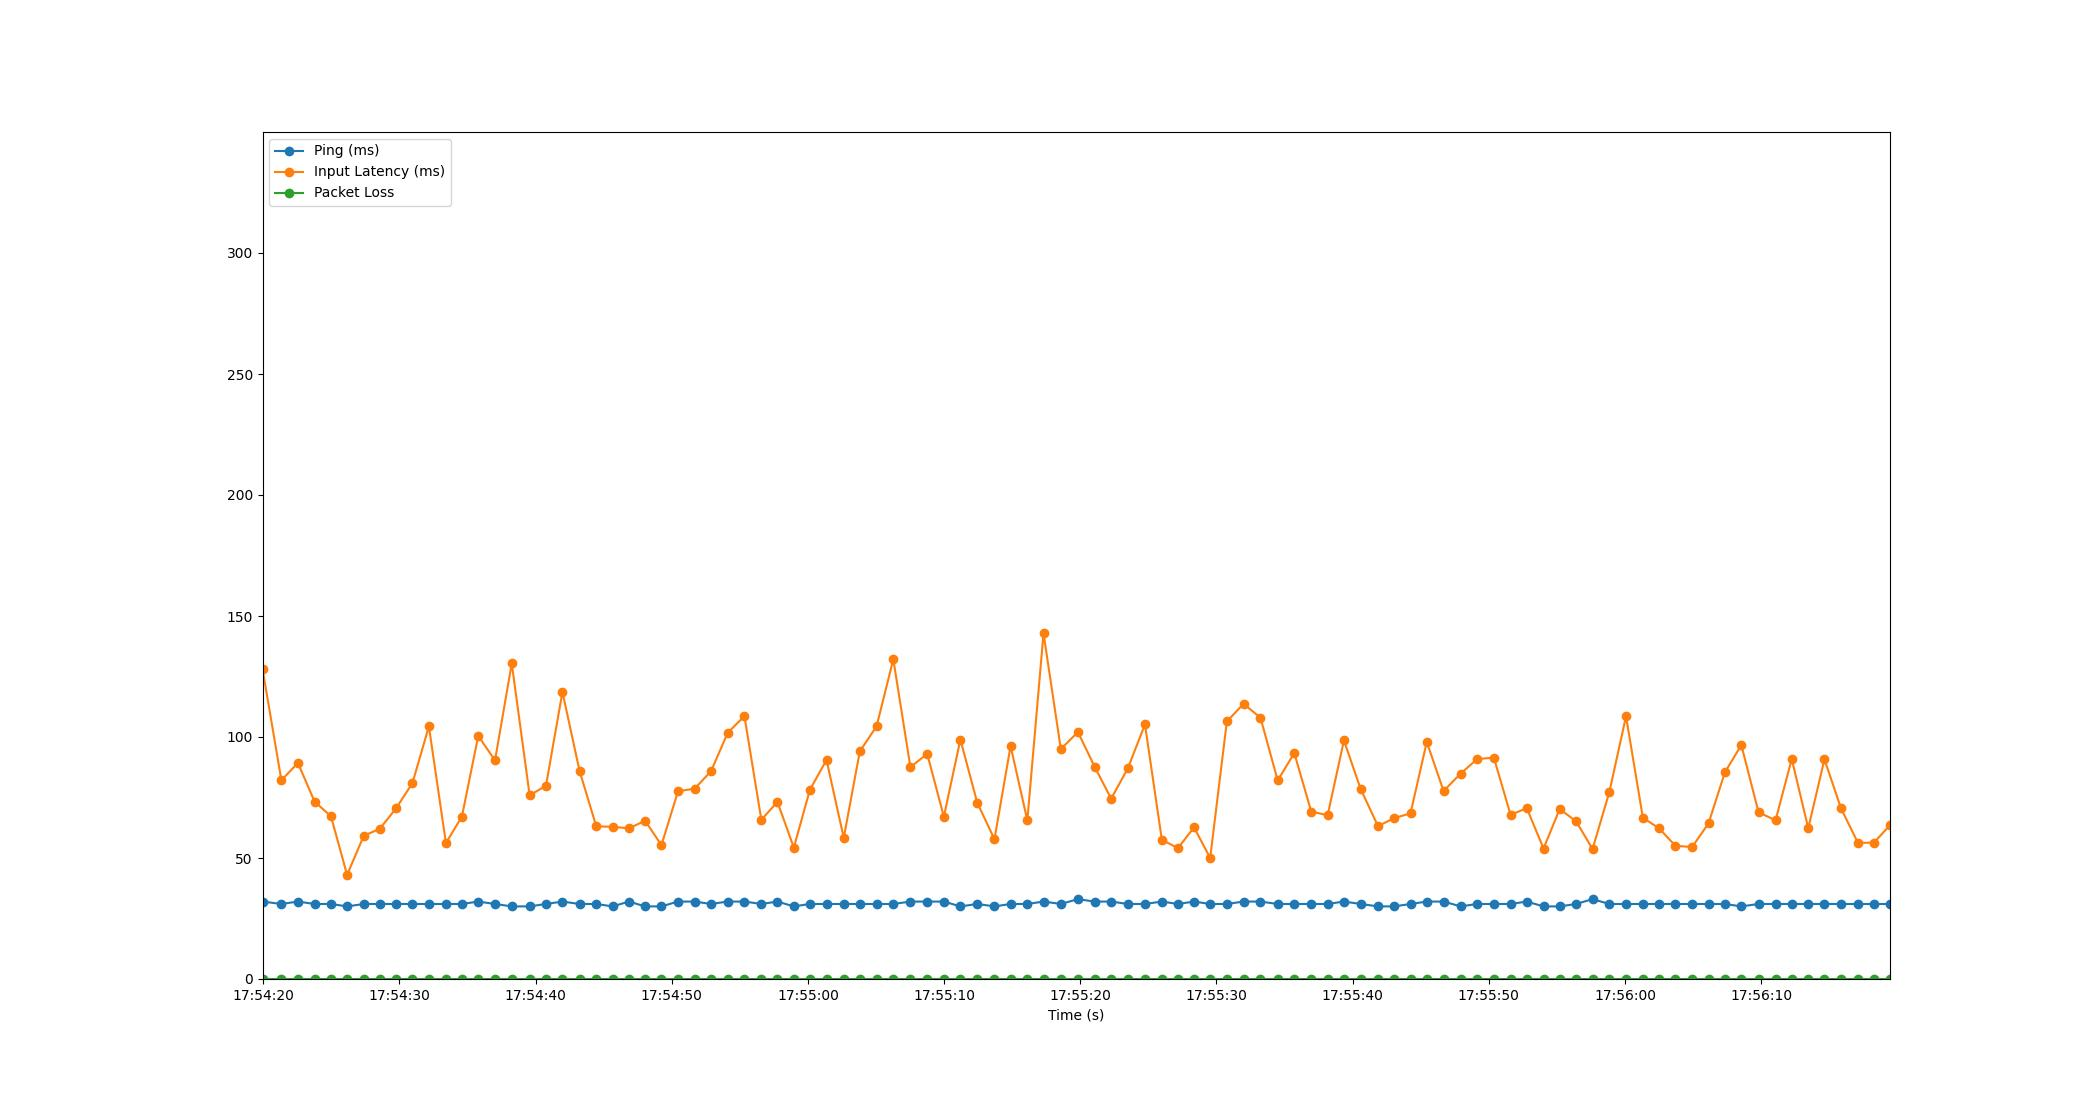

Data behind this chart, as committed beside it:
Time, Timestamp, Ping, Packet Loss, Input Latency
1.9073486328125e-06, 2023-07-18 17:54:19.952520, 32, 0, 128.2
1.386, 2023-07-18 17:54:21.338954, 31, 0, 82.11
2.6, 2023-07-18 17:54:22.552202, 32, 0, 89.29
3.825, 2023-07-18 17:54:23.777584, 31, 0, 73.29
5.027, 2023-07-18 17:54:24.979583, 31, 0, 67.23
6.212, 2023-07-18 17:54:26.164233, 30, 0, 43.02
7.434, 2023-07-18 17:54:27.386734, 31, 0, 59.17
8.614, 2023-07-18 17:54:28.566175, 31, 0, 62.08
9.803, 2023-07-18 17:54:29.755364, 31, 0, 70.5
11.01, 2023-07-18 17:54:30.962662, 31, 0, 80.97
12.22, 2023-07-18 17:54:32.170472, 31, 0, 104.4
13.47, 2023-07-18 17:54:33.421264, 31, 0, 56.18
14.64, 2023-07-18 17:54:34.595587, 31, 0, 67.14
15.84, 2023-07-18 17:54:35.794413, 32, 0, 100.5
17.07, 2023-07-18 17:54:37.024229, 31, 0, 90.32
18.3, 2023-07-18 17:54:38.254921, 30, 0, 130.4
19.61, 2023-07-18 17:54:39.567009, 30, 0, 75.92
20.81, 2023-07-18 17:54:40.766628, 31, 0, 79.83
22.02, 2023-07-18 17:54:41.975838, 32, 0, 118.6
23.28, 2023-07-18 17:54:43.230205, 31, 0, 86.06
24.51, 2023-07-18 17:54:44.461299, 31, 0, 63.06
25.7, 2023-07-18 17:54:45.654606, 30, 0, 62.9
26.91, 2023-07-18 17:54:46.863864, 32, 0, 62.28
28.1, 2023-07-18 17:54:48.047644, 30, 0, 65.39
29.29, 2023-07-18 17:54:49.245766, 30, 0, 55.3
30.51, 2023-07-18 17:54:50.461963, 32, 0, 77.55
31.73, 2023-07-18 17:54:51.683982, 32, 0, 78.65
32.93, 2023-07-18 17:54:52.882378, 31, 0, 85.83
34.16, 2023-07-18 17:54:54.109643, 32, 0, 101.7
35.39, 2023-07-18 17:54:55.339367, 32, 0, 108.7
36.63, 2023-07-18 17:54:56.580229, 31, 0, 65.8
37.81, 2023-07-18 17:54:57.762984, 32, 0, 73.17
39.01, 2023-07-18 17:54:58.967055, 30, 0, 54.27
40.2, 2023-07-18 17:55:00.148279, 31, 0, 78.24
41.41, 2023-07-18 17:55:01.366366, 31, 0, 90.5
42.68, 2023-07-18 17:55:02.631651, 31, 0, 58.32
43.86, 2023-07-18 17:55:03.812229, 31, 0, 94.07
45.09, 2023-07-18 17:55:05.044015, 31, 0, 104.5
46.32, 2023-07-18 17:55:06.270945, 31, 0, 132.1
47.57, 2023-07-18 17:55:07.526546, 32, 0, 87.56
48.81, 2023-07-18 17:55:08.760210, 32, 0, 93.03
50.03, 2023-07-18 17:55:09.983805, 32, 0, 67.07
51.24, 2023-07-18 17:55:11.196262, 30, 0, 98.94
52.48, 2023-07-18 17:55:12.434767, 31, 0, 72.84
53.75, 2023-07-18 17:55:13.697958, 30, 0, 57.75
54.93, 2023-07-18 17:55:14.883146, 31, 0, 96.26
56.16, 2023-07-18 17:55:16.111734, 31, 0, 65.52
57.35, 2023-07-18 17:55:17.300224, 32, 0, 142.9
58.62, 2023-07-18 17:55:18.572214, 31, 0, 94.99
59.87, 2023-07-18 17:55:19.824259, 33, 0, 102.1
61.1, 2023-07-18 17:55:21.052214, 32, 0, 87.75
62.32, 2023-07-18 17:55:22.267698, 32, 0, 74.52
63.53, 2023-07-18 17:55:23.485791, 31, 0, 86.98
64.8, 2023-07-18 17:55:24.749399, 31, 0, 105.2
66.04, 2023-07-18 17:55:25.988233, 32, 0, 57.59
67.21, 2023-07-18 17:55:27.167513, 31, 0, 54.05
68.4, 2023-07-18 17:55:28.350731, 32, 0, 62.66
69.59, 2023-07-18 17:55:29.537655, 31, 0, 50.02
70.81, 2023-07-18 17:55:30.763690, 31, 0, 106.5
72.04, 2023-07-18 17:55:31.990507, 32, 0, 113.7
... 39 more rows
